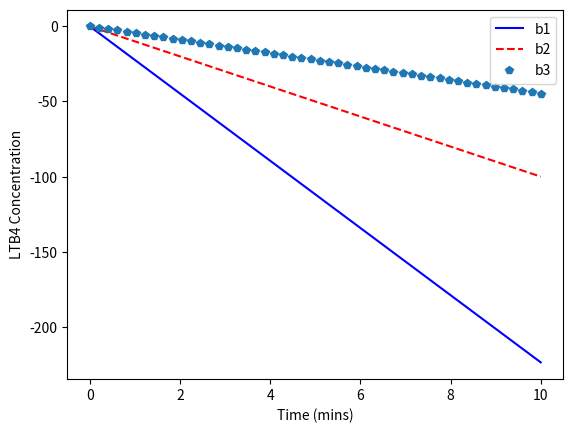

Recreate this plot in Python.
# -*- coding: utf-8 -*-
"""
Created on Fri Jun 16 18:30:19 2017

[redacted]
"""

import numpy as np
np.set_printoptions(threshold=np.inf)           #shows entire array. does not have ... in it
from scipy.integrate import odeint
import matplotlib.pyplot as plt


def main(y0,t):
    """
    runs differential portion
       
    the formula used is:
           -A*x**b 
    """
    
    A    = 10       #initial A value
    x    = 5 #10**-6  #starting concentration of LTB4
    dmdt = [0]*3    #creates array [0,0,0]
    b    = .5       #initial b value
    j    = .5       #value that b changes by
    
    for i in range(0,3):
        
        dmdt[i] = -A*x**b
        
        b   += -j   #subtracts value from b 
    
    return dmdt

def graph():
    """
    solves dmdt
    graphs the values from main()
    """
        
    y0 = [0,0,0]
    t  = np.linspace(0,10,50)  #(t start,t stop,number)
    y  = odeint(main,y0,t)      #Solves dmdt and puts in array

    plt.plot(t,y[:,0], 'b-')
    plt.plot(t,y[:,1], 'r--')
    plt.plot(t,y[:,2], 'p')
    
    plt.xlabel('Time (mins)')
    plt.ylabel('LTB4 Concentration')
    plt.legend(['b1','b2','b3'])


graph()